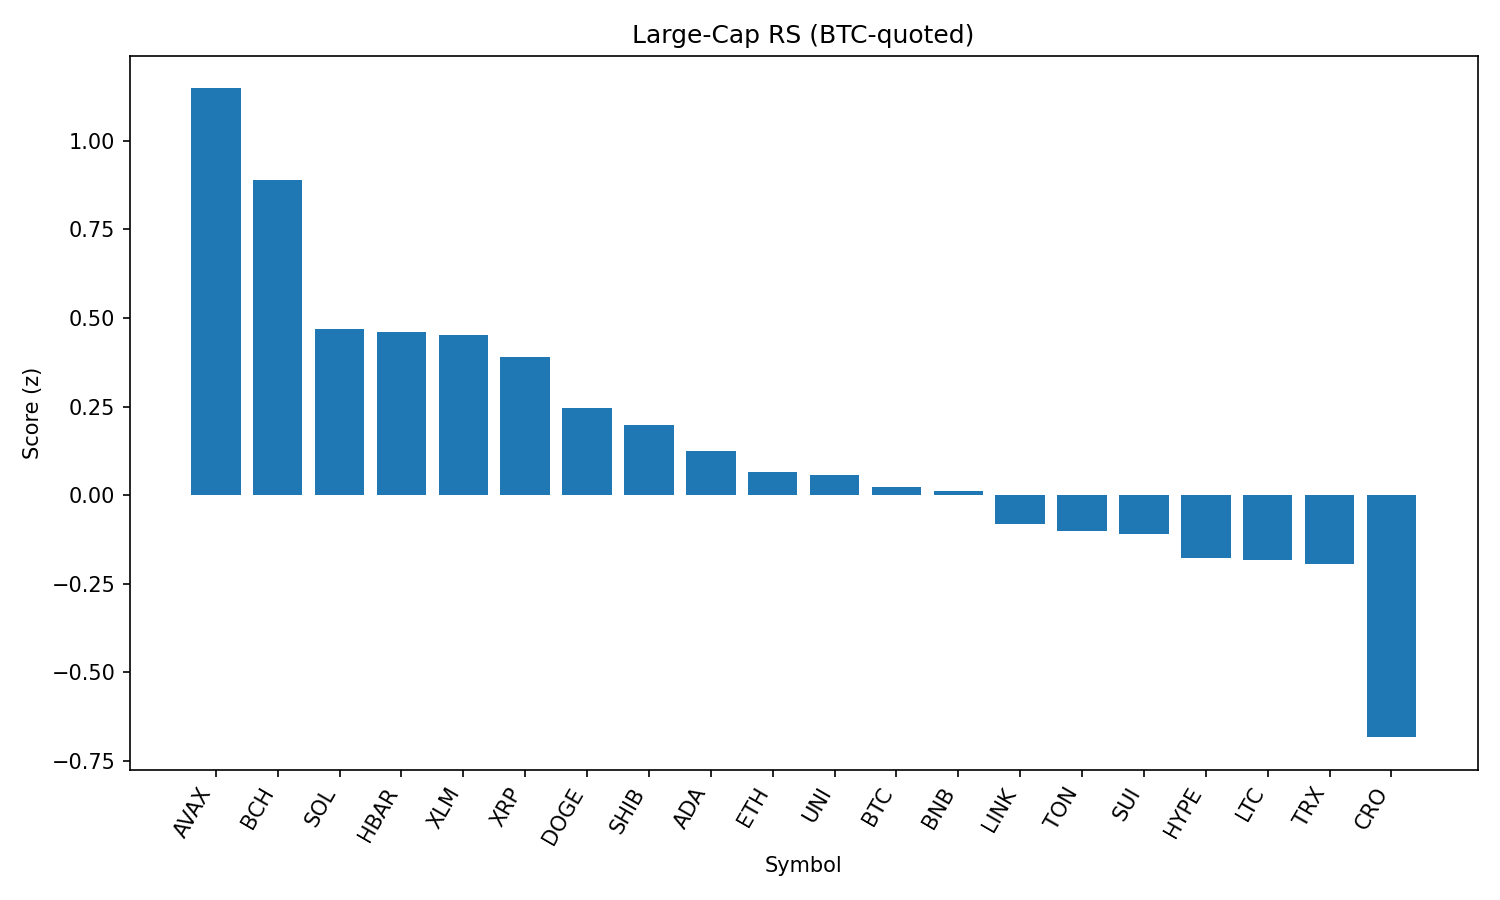

The data file committed next to this chart (first rows):
rank, name, symbol, price_btc, price_usd, pct_1h_btc, pct_24h_btc, pct_7d_btc, market_cap_rank, market_cap_usd, volume_usd, score
1, Avalanche, AVAX, 0.0002174, 23.96, 0.8632, 1.803, 1.88, 22, 10105322622, 731059069, 1.148
2, Bitcoin Cash, BCH, 0.005147, 567.2, 0.4621, 4.171, 4.668, 21, 11293384059, 300268243, 0.888
3, Solana, SOL, 0.00184, 202.8, 0.3332, 0.1539, 7.798, 6, 109668985916, 6897978520, 0.4698
4, Hedera, HBAR, 1.99e-06, 0.2194, 0.4561, 0.3604, -7.068, 24, 9295866864, 272197058, 0.4593
5, Stellar, XLM, 3.29e-06, 0.3623, 0.3207, 2.273, -6.855, 20, 11363949963, 342087167, 0.4515
6, XRP, XRP, 2.545e-05, 2.8, 0.3195, 0.7901, -3.174, 4, 166710327154, 7184340706, 0.3887
7, Dogecoin, DOGE, 1.94e-06, 0.2138, 0.2315, -0.2059, 1.582, 9, 32217950697, 2497011817, 0.246
8, Shiba Inu, SHIB, 1.11333e-10, 1.227e-05, 0.1734, 0.2162, 0.9395, 30, 7231897608, 269874803, 0.1987
9, Cardano, ADA, 7.42e-06, 0.8176, 0.1702, -0.232, -2.711, 11, 29809704785, 1727884185, 0.1248
10, Ethereum, ETH, 0.03978, 4384, 0.2105, -2.415, -1.275, 2, 528580016413, 30791562162, 0.06589
11, Uniswap, UNI, 8.688e-05, 9.57, 0.1436, -0.7319, -2.243, 36, 5747668865, 344813349, 0.05605
12, Bitcoin, BTC, 1.0, 110186, 0.0, 0.0, 0.0, 1, 2192963584716, 42783017933, 0.02327
13, BNB, BNB, 0.007737, 852.6, 0.1757, -2.212, 0.6431, 5, 118622709616, 1533968834, 0.01116
14, Chainlink, LINK, 0.0002108, 23.23, 0.01605, -0.8729, -0.1069, 13, 15746069492, 1234507631, -0.08097
15, Toncoin, TON, 2.848e-05, 3.14, 0.02912, -1.23, -0.5743, 29, 8059052786, 139166775, -0.1009
16, Sui, SUI, 2.975e-05, 3.28, -0.1116, 1.056, -2.915, 19, 11691835248, 1221140206, -0.1102
17, Hyperliquid, HYPE, 0.0004019, 44.27, 0.03797, -2.1, -2.343, 17, 11985896035, 366433371, -0.1766
18, Litecoin, LTC, 0.001001, 110.3, -0.1264, -0.01031, -0.1061, 27, 8405197223, 540182665, -0.183
19, TRON, TRX, 3.08e-06, 0.3391, -0.007683, -1.729, -1.734, 10, 32095033083, 828269925, -0.194
20, Cronos, CRO, 2.37e-06, 0.2608, -0.6759, -6.796, 64.54, 26, 8765081620, 202893306, -0.683
21, World Liberty Financial, WLFI, 2.1e-06, 0.231, -1.316, -18.95, 0.0, 32, 6321764152, 2676616274, -3.062
